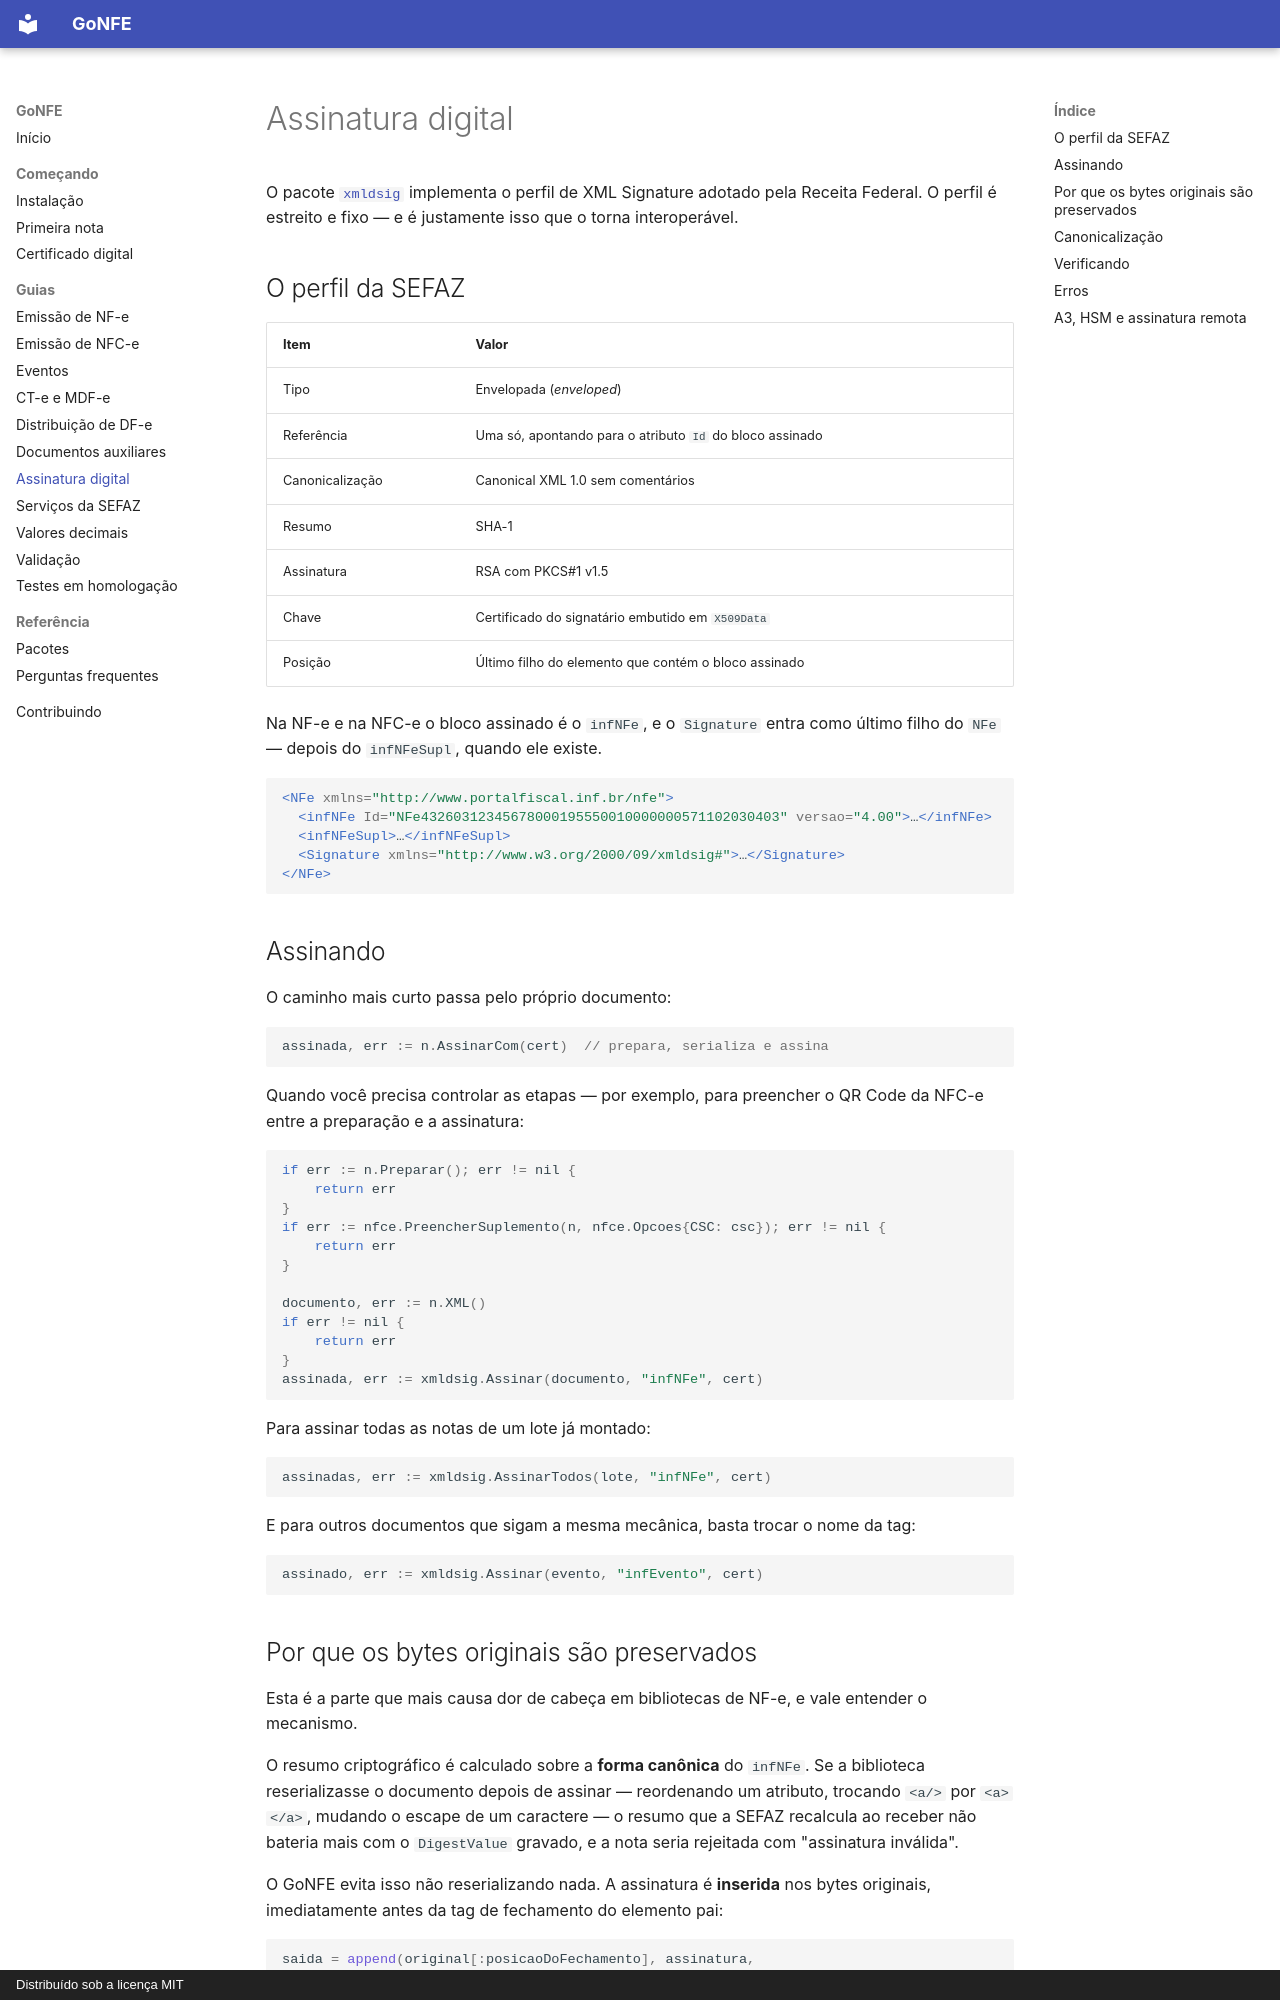

repository: sisgt-sistemas/gonfe · page: assinatura/index.html · generator: mkdocs · copyright: Distribuído sob a licença MIT

# Assinatura digital

O pacote [`xmldsig`](https://pkg.go.dev/github.com/sisgt-sistemas/gonfe/xmldsig)
implementa o perfil de XML Signature adotado pela Receita Federal. O perfil é
estreito e fixo — e é justamente isso que o torna interoperável.

## O perfil da SEFAZ

| Item | Valor |
| --- | --- |
| Tipo | Envelopada (*enveloped*) |
| Referência | Uma só, apontando para o atributo `Id` do bloco assinado |
| Canonicalização | Canonical XML 1.0 sem comentários |
| Resumo | SHA-1 |
| Assinatura | RSA com PKCS#1 v1.5 |
| Chave | Certificado do signatário embutido em `X509Data` |
| Posição | Último filho do elemento que contém o bloco assinado |

Na NF-e e na NFC-e o bloco assinado é o `infNFe`, e o `Signature` entra como
último filho do `NFe` — depois do `infNFeSupl`, quando ele existe.

```xml
<NFe xmlns="http://www.portalfiscal.inf.br/nfe">
  <infNFe Id="NFe43260312345678000195550010000000571102030403" versao="4.00">…</infNFe>
  <infNFeSupl>…</infNFeSupl>
  <Signature xmlns="http://www.w3.org/2000/09/xmldsig#">…</Signature>
</NFe>
```

## Assinando

O caminho mais curto passa pelo próprio documento:

```go
assinada, err := n.AssinarCom(cert)  // prepara, serializa e assina
```

Quando você precisa controlar as etapas — por exemplo, para preencher o QR Code
da NFC-e entre a preparação e a assinatura:

```go
if err := n.Preparar(); err != nil {
    return err
}
if err := nfce.PreencherSuplemento(n, nfce.Opcoes{CSC: csc}); err != nil {
    return err
}

documento, err := n.XML()
if err != nil {
    return err
}
assinada, err := xmldsig.Assinar(documento, "infNFe", cert)
```

Para assinar todas as notas de um lote já montado:

```go
assinadas, err := xmldsig.AssinarTodos(lote, "infNFe", cert)
```

E para outros documentos que sigam a mesma mecânica, basta trocar o nome da tag:

```go
assinado, err := xmldsig.Assinar(evento, "infEvento", cert)
```

## Por que os bytes originais são preservados

Esta é a parte que mais causa dor de cabeça em bibliotecas de NF-e, e vale
entender o mecanismo.

O resumo criptográfico é calculado sobre a **forma canônica** do `infNFe`. Se a
biblioteca reserializasse o documento depois de assinar — reordenando um
atributo, trocando `<a/>` por `<a></a>`, mudando o escape de um caractere — o
resumo que a SEFAZ recalcula ao receber não bateria mais com o `DigestValue`
gravado, e a nota seria rejeitada com "assinatura inválida".

O GoNFE evita isso não reserializando nada. A assinatura é **inserida** nos
bytes originais, imediatamente antes da tag de fechamento do elemento pai:

```go
saida = append(original[:posicaoDoFechamento], assinatura, original[posicaoDoFechamento:])
```

A posição vem do próprio parser, que registra o deslocamento de cada tag de
fechamento durante a leitura. Tudo que estava antes da assinatura continua byte
a byte idêntico, incluindo acentuação, entidades e formatação.
